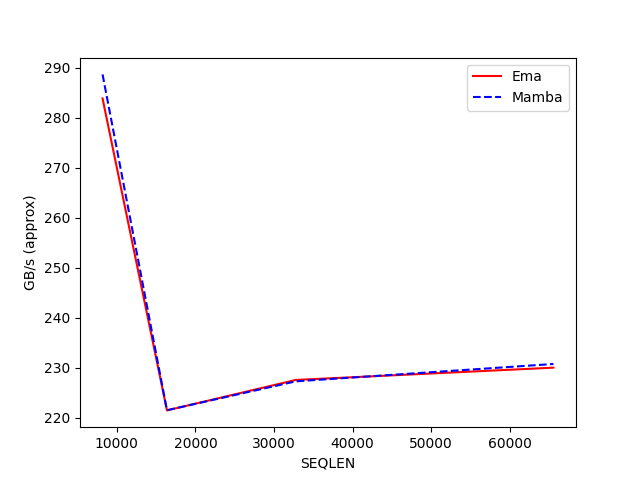

Values plotted in this chart, from the file beside it:
SEQLEN, Ema, Mamba
8192, 283.8, 288.6
16384, 221.4, 221.5
32768, 227.5, 227.2
65536, 230, 230.7
